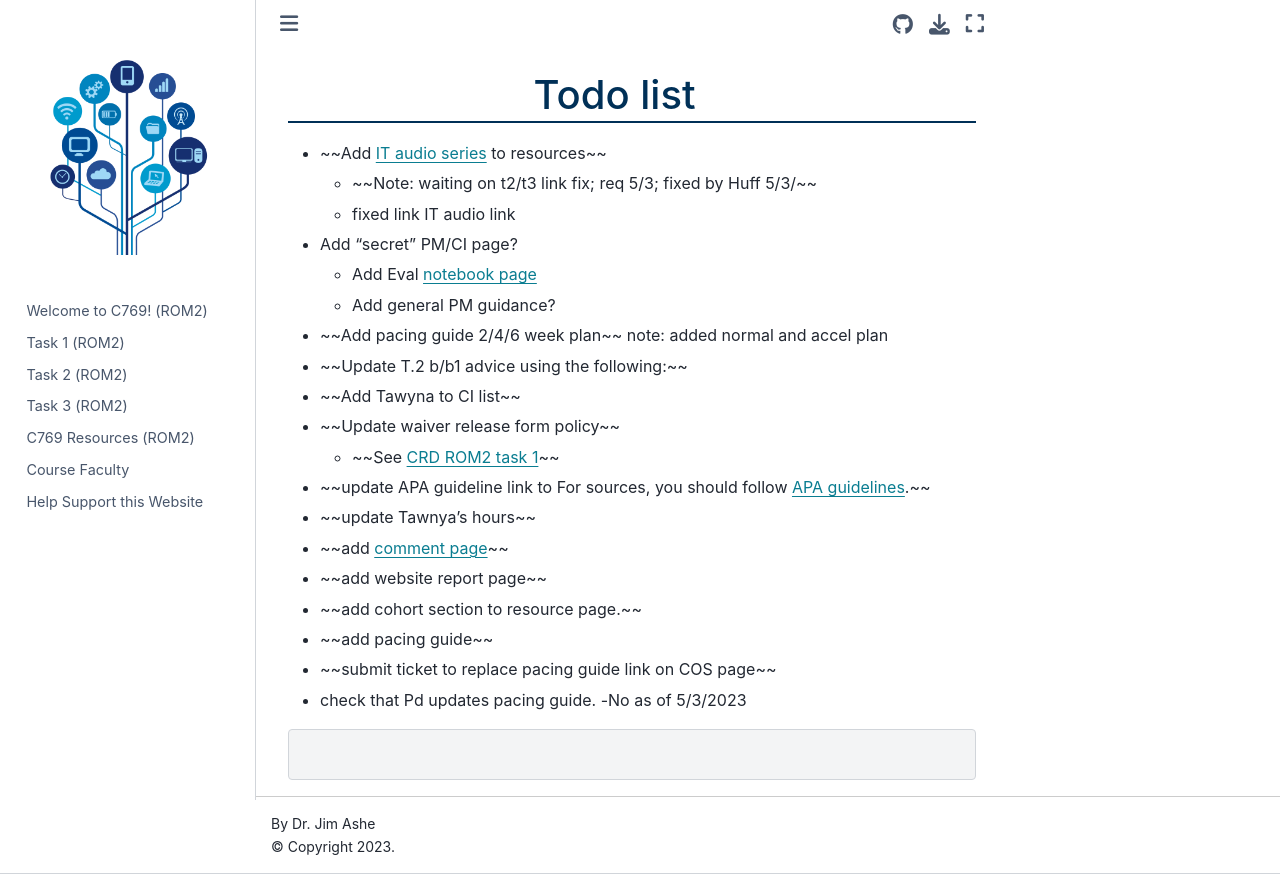

repository: ashejim/C769-ROM2 · page: todo.html · generator: jekyll

# Todo list

- ~~Add [IT audio series](https://www.wgu.edu/online-it-degrees/it-audio-series.html) to resources~~
    - ~~Note: waiting on t2/t3 link fix; req 5/3; fixed by Huff 5/3/~~
    - fixed link IT audio link

- Add "secret" PM/CI page?

    - Add Eval [notebook page](?) 
    - Add general PM guidance?

- ~~Add pacing guide 2/4/6 week plan~~ note: added normal and accel plan

- ~~Update T.2 b/b1 advice using the following:~~

    <!-- ~~In the *B & B.1: Review of Other Works* section, you are asked to:
    1. Review 4 resources (articles, blogs, case studies, white papers, videos, etc.).
    2. Summarize 4 resources ( simply tell your reader what's in the resource you reviewed, no need to offer an opinion or analyze it…simply summarize the content…. I recommend at least two paragraphs for each review).
    3. Cite Appropriately (APA Style)
    In the relation to artifact section, you should tell your reader how the information you reviewed & summarized expands the context of the problem you're solving or how it guides/influences the solution you're implementing.  These resources do not have to be a one-to-one match to your project. If you find an article on wood screws and you discern a way to relate it to your project; it will be an acceptable review.~~ -->

- ~~Add Tawyna to CI list~~
- ~~Update waiver release form policy~~

    - ~~See [CRD ROM2 task 1](https://westerngovernorsuniversity.sharepoint.com/sites/ITTeamcopy/_layouts/15/Doc.aspx?sourcedoc={30afd775-2ab8-4f28-9de9-aedc39c05ddb}&action=view&wd=target%28Capstones.one%7C1caaacc4-4f44-45fa-84ae-e3f672585a52%2FC769-ROM2%20Task%201%20Capstone%20Topic%20Approval%20and%20%7C30fb67cf-1c2d-46b4-9ac0-7c228b95e70c%2F%29&wdorigin=NavigationUrl)~~

- ~~update APA guideline link to For sources, you should follow [APA guidelines](https://cm.wgu.edu/t5/Writing-Center-Knowledge-Base/I-Need-Help-with-APA-Style/ta-p/33524).~~

- ~~update Tawnya's hours~~ 

- ~~add [comment page](https://jupyterbook.org/en/stable/interactive/comments/utterances.html)~~

- ~~add website report page~~

- ~~add cohort section to resource page.~~
- ~~add pacing guide~~ 
- ~~submit ticket to replace pacing guide link on COS page~~
- check that Pd updates pacing guide. -No as of 5/3/2023

```
